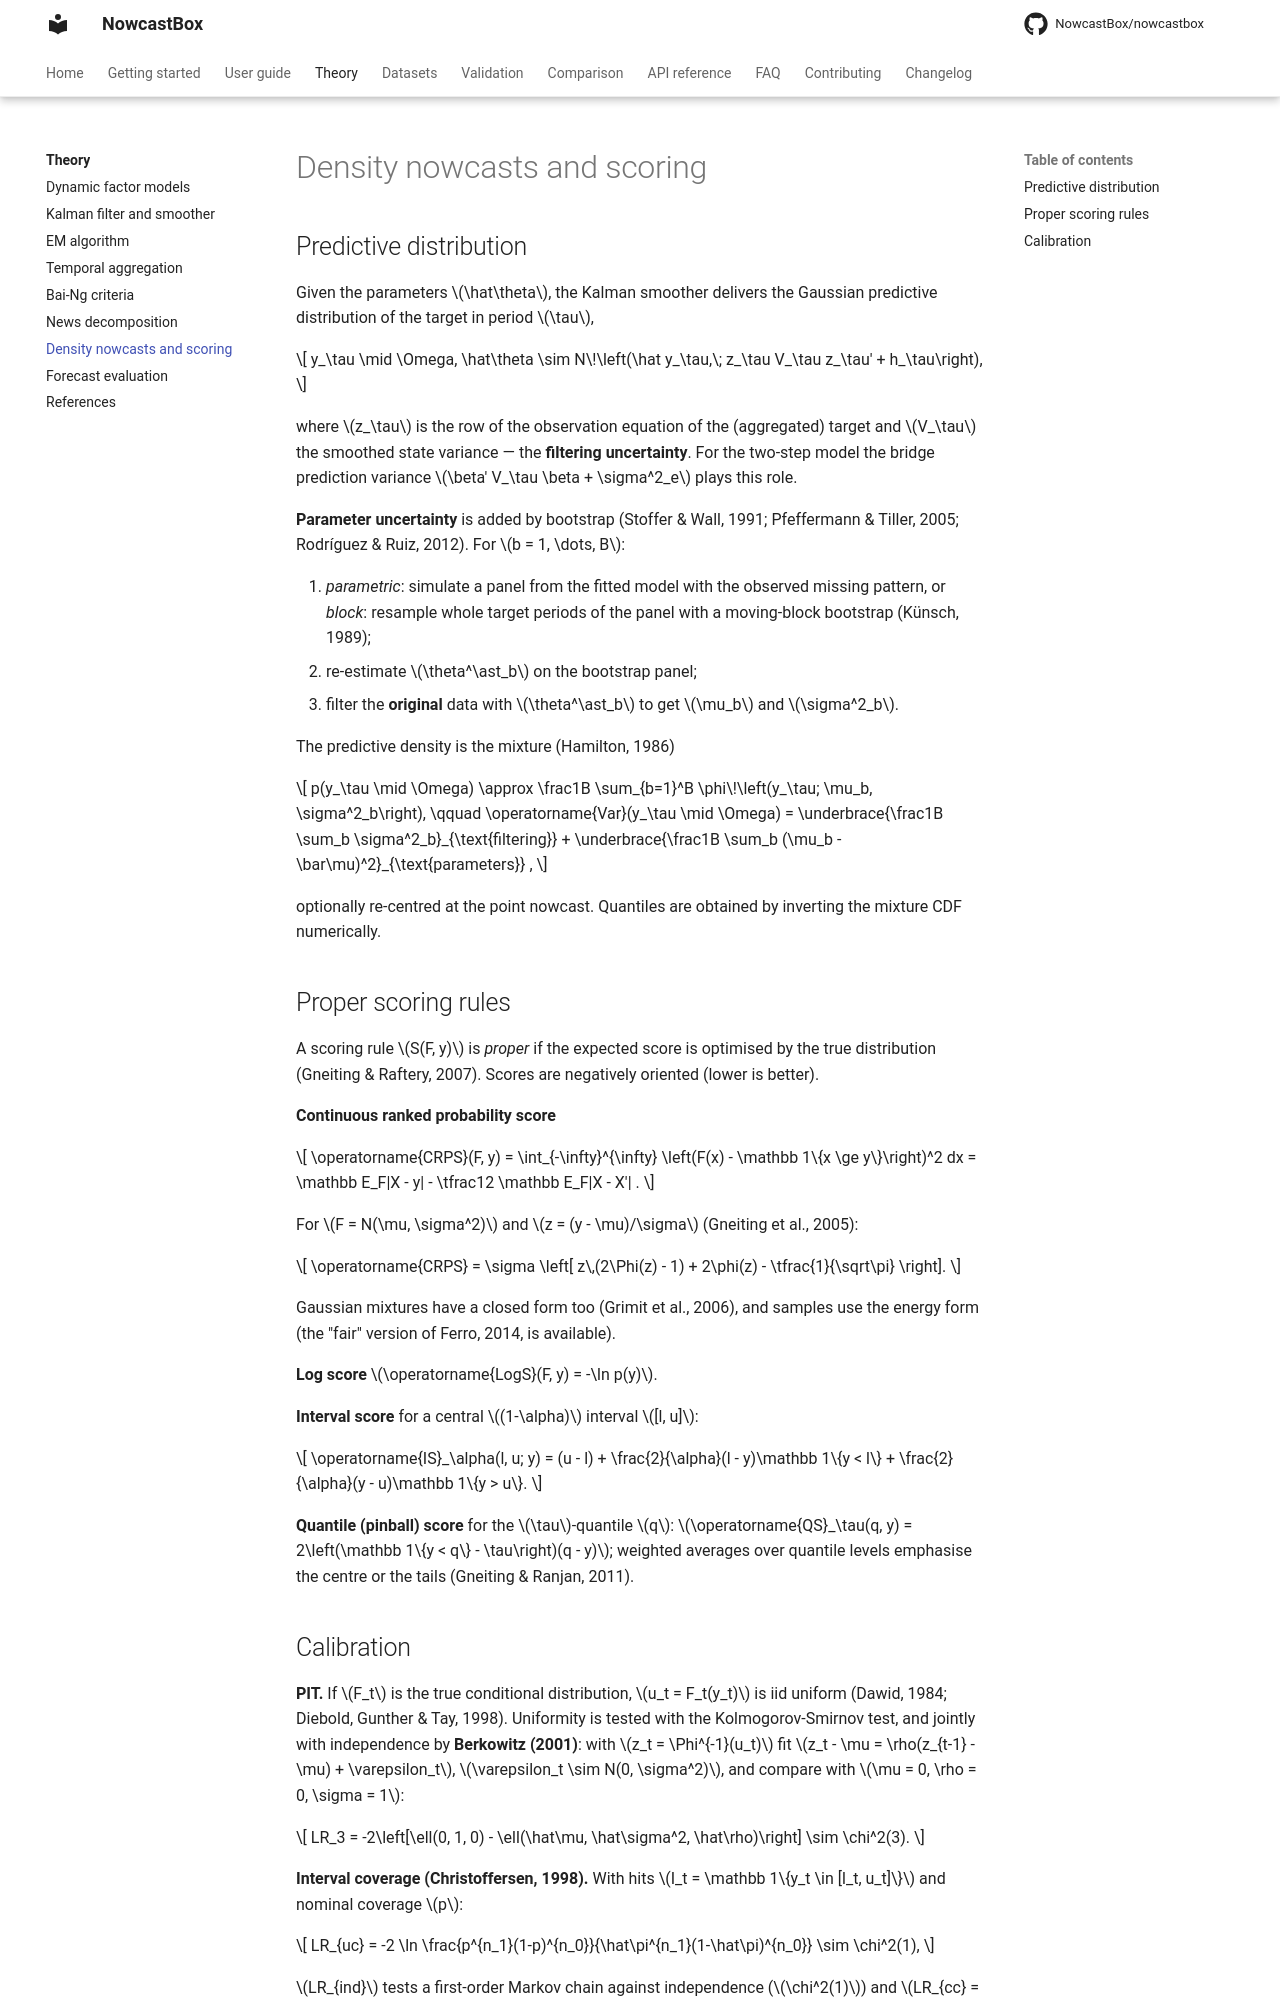

repository: NowcastBox/nowcastbox · page: theory/density-scoring/index.html · generator: mkdocs

# Density nowcasts and scoring

## Predictive distribution

Given the parameters $\hat\theta$, the Kalman smoother delivers the Gaussian predictive
distribution of the target in period $\tau$,

$$
y_\tau \mid \Omega, \hat\theta \sim N\!\left(\hat y_\tau,\; z_\tau V_\tau z_\tau' + h_\tau\right),
$$

where $z_\tau$ is the row of the observation equation of the (aggregated) target and
$V_\tau$ the smoothed state variance — the **filtering uncertainty**. For the two-step
model the bridge prediction variance $\beta' V_\tau \beta + \sigma^2_e$ plays this role.

**Parameter uncertainty** is added by bootstrap (Stoffer & Wall, 1991; Pfeffermann &
Tiller, 2005; Rodríguez & Ruiz, 2012). For $b = 1, \dots, B$:

1. *parametric*: simulate a panel from the fitted model with the observed missing
   pattern, or *block*: resample whole target periods of the panel with a moving-block
   bootstrap (Künsch, 1989);
2. re-estimate $\theta^\ast_b$ on the bootstrap panel;
3. filter the **original** data with $\theta^\ast_b$ to get $\mu_b$ and $\sigma^2_b$.

The predictive density is the mixture (Hamilton, 1986)

$$
p(y_\tau \mid \Omega) \approx \frac1B \sum_{b=1}^B \phi\!\left(y_\tau; \mu_b, \sigma^2_b\right),
\qquad
\operatorname{Var}(y_\tau \mid \Omega) = \underbrace{\frac1B \sum_b \sigma^2_b}_{\text{filtering}}
+ \underbrace{\frac1B \sum_b (\mu_b - \bar\mu)^2}_{\text{parameters}} ,
$$

optionally re-centred at the point nowcast. Quantiles are obtained by inverting the
mixture CDF numerically.

## Proper scoring rules

A scoring rule $S(F, y)$ is *proper* if the expected score is optimised by the true
distribution (Gneiting & Raftery, 2007). Scores are negatively oriented (lower is
better).

**Continuous ranked probability score**

$$
\operatorname{CRPS}(F, y) = \int_{-\infty}^{\infty} \left(F(x) - \mathbb 1\{x \ge y\}\right)^2 dx
= \mathbb E_F|X - y| - \tfrac12 \mathbb E_F|X - X'| .
$$

For $F = N(\mu, \sigma^2)$ and $z = (y - \mu)/\sigma$ (Gneiting et al., 2005):

$$
\operatorname{CRPS} = \sigma \left[ z\,(2\Phi(z) - 1) + 2\phi(z) - \tfrac{1}{\sqrt\pi} \right].
$$

Gaussian mixtures have a closed form too (Grimit et al., 2006), and samples use the
energy form (the "fair" version of Ferro, 2014, is available).

**Log score** $\operatorname{LogS}(F, y) = -\ln p(y)$.

**Interval score** for a central $(1-\alpha)$ interval $[l, u]$:

$$
\operatorname{IS}_\alpha(l, u; y) = (u - l) + \frac{2}{\alpha}(l - y)\mathbb 1\{y < l\}
+ \frac{2}{\alpha}(y - u)\mathbb 1\{y > u\}.
$$

**Quantile (pinball) score** for the $\tau$-quantile $q$:
$\operatorname{QS}_\tau(q, y) = 2\left(\mathbb 1\{y < q\} - \tau\right)(q - y)$; weighted
averages over quantile levels emphasise the centre or the tails (Gneiting & Ranjan,
2011).
